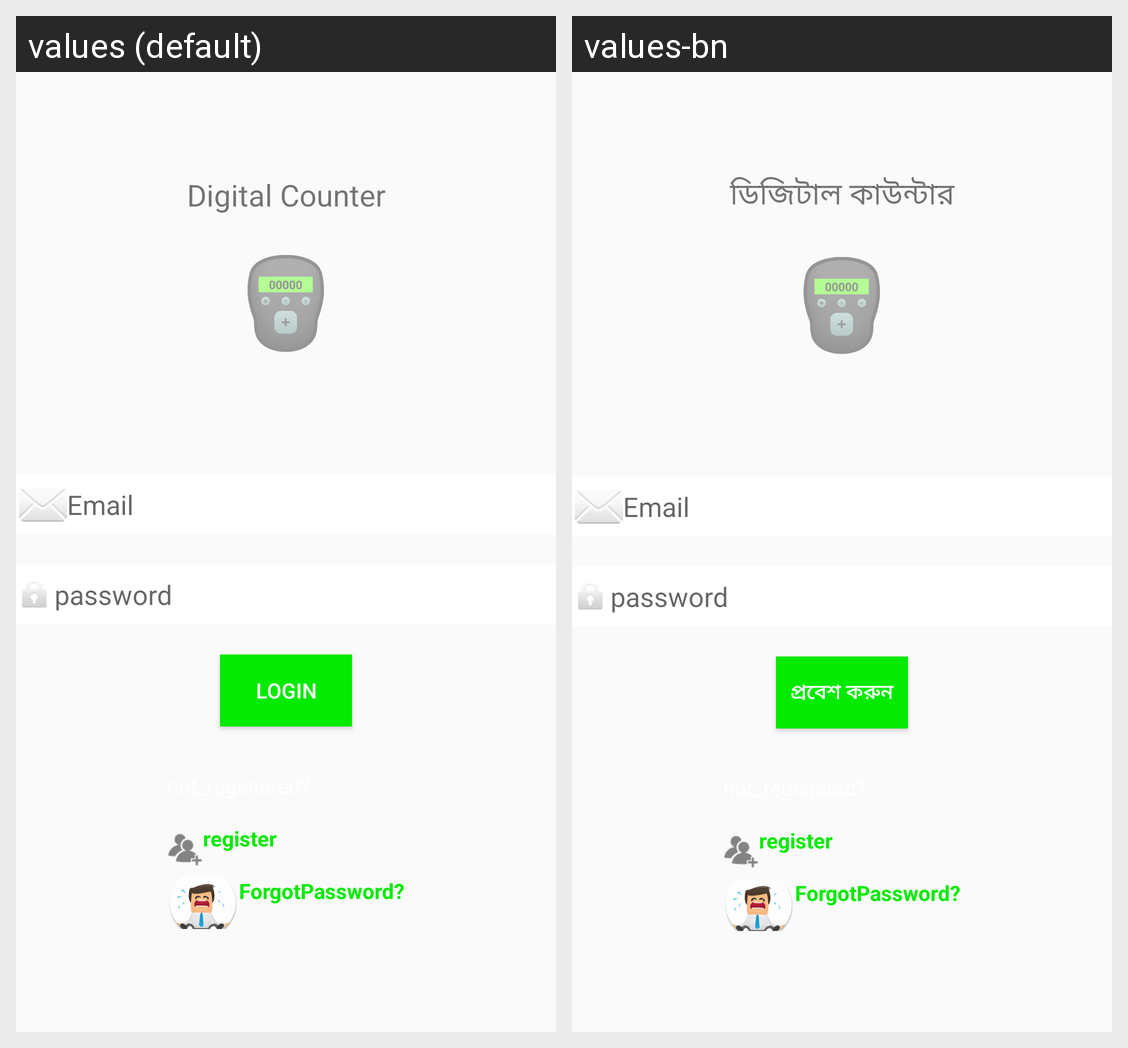

Locale-by-locale string values for the Android screen shown in this grid:
Android screen res/layout/activity_login.xml rendered under 2 locales, left to right: values (default), values-bn. Device: Nexus 5 (rendered at 1080×1920; each locale shown at half size, 540×960, under a caption strip naming it); theme AppTheme.
Strings drawn on this screen, with the default value and each locale's value (text and hints the layout hard-codes, and strings that could not be matched under every locale, appear in the picture but are not listed):

app_name
  values: Digital Counter
  values-bn: ডিজিটাল কাউন্টার

login
  values: Login
  values-bn: প্রবেশ করুন
